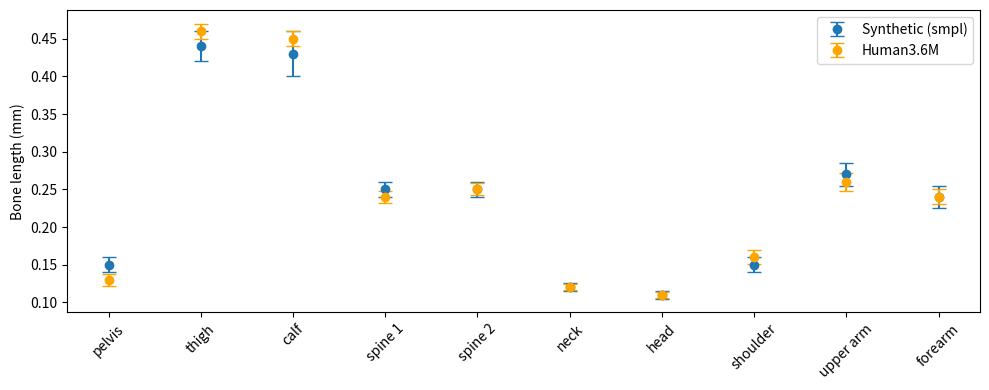

Python code for this plot:
import matplotlib.pyplot as plt
import numpy as np

# Bone categories
bones = ['pelvis', 'thigh', 'calf', 'spine 1', 'spine 2', 'neck', 'head', 'shoulder', 'upper arm', 'forearm']
x = np.arange(len(bones))

# Synthetic (smpl) data
synthetic_means = [0.15, 0.44, 0.43, 0.25, 0.25, 0.12, 0.11, 0.15, 0.27, 0.24]
synthetic_errors = [0.01, 0.02, 0.03, 0.01, 0.01, 0.005, 0.005, 0.01, 0.015, 0.015]

# Human3.6M data
human_means = [0.13, 0.46, 0.45, 0.24, 0.25, 0.12, 0.11, 0.16, 0.26, 0.24]
human_errors = [0.008, 0.01, 0.01, 0.008, 0.008, 0.004, 0.004, 0.009, 0.012, 0.01]

# Plot
plt.figure(figsize=(10, 4))
plt.errorbar(x, synthetic_means, yerr=synthetic_errors, fmt='o', capsize=5, label='Synthetic (smpl)')
plt.errorbar(x, human_means, yerr=human_errors, fmt='o', capsize=5, label='Human3.6M', color='orange')

# Axis settings
plt.xticks(x, bones, rotation=45)
plt.ylabel('Bone length (mm)')
plt.legend()
plt.tight_layout()
plt.show()

# input
mae_ml = {'model_name':['MLP', 'CNN', 'ViT'],
          'Q':[2.336, 2.589, 2.290],
          'ANC':[2.485, 2.727, 2.085]}
mae_paper = {'paper_4':4.4778, 'paper_5':6.888}